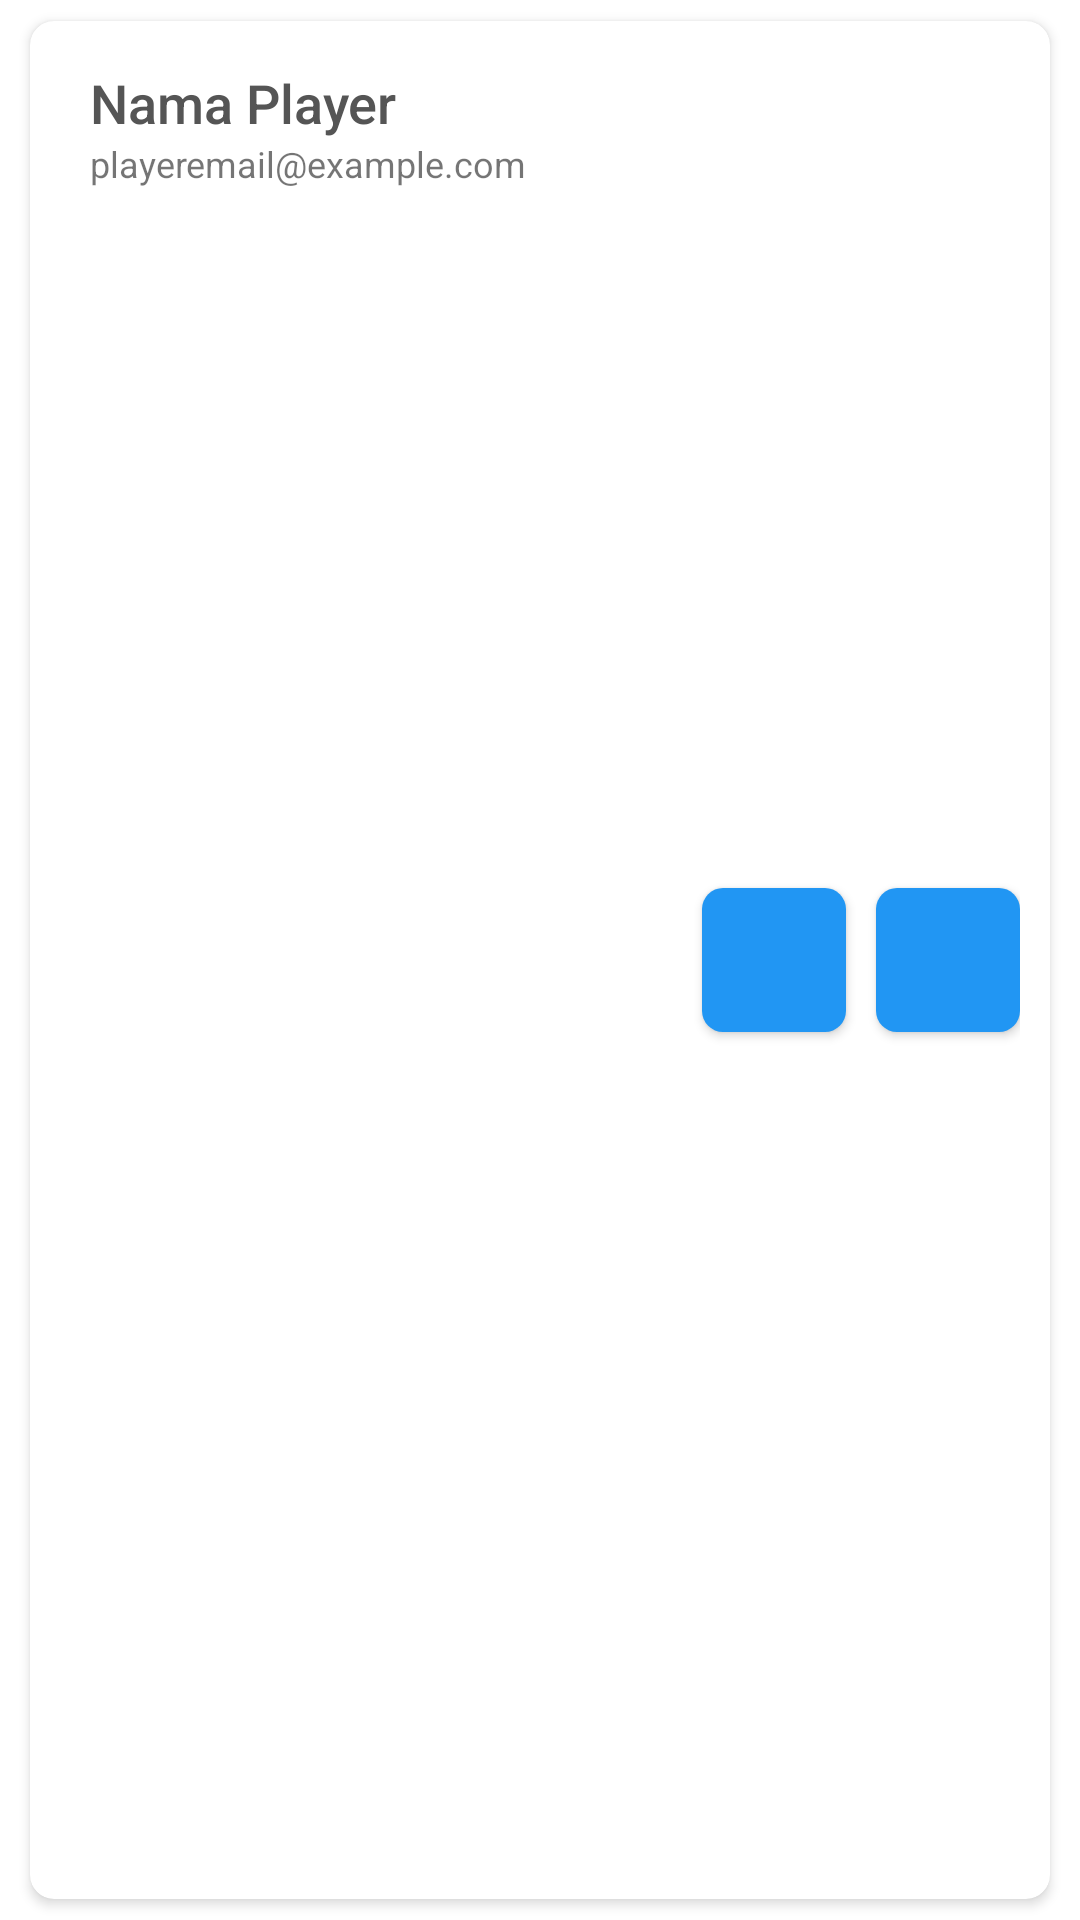

This screen was rendered from an Android layout file. Write that file and the resources it references.
<!-- AndroidManifest.xml: application theme Theme.ChallengeChapter6 -->
<!-- res/layout/content_show_player.xml -->
<?xml version="1.0" encoding="utf-8"?>
<LinearLayout xmlns:android="http://schemas.android.com/apk/res/android"
    xmlns:app="http://schemas.android.com/apk/res-auto"
    android:orientation="vertical"
    android:layout_width="match_parent"
    android:layout_height="wrap_content"
    android:id="@+id/ly_content_player">

    <androidx.cardview.widget.CardView
        android:layout_width="match_parent"
        android:layout_height="match_parent"
        android:layout_marginStart="10dp"
        android:layout_marginTop="7dp"
        android:layout_marginEnd="10dp"
        android:layout_marginBottom="7dp"
        android:outlineAmbientShadowColor="@color/gray"
        android:outlineSpotShadowColor="@color/gray"
        app:cardCornerRadius="8dp">

        <LinearLayout
            android:layout_width="match_parent"
            android:layout_height="match_parent"
            android:orientation="horizontal">

            <LinearLayout
                android:layout_width="wrap_content"
                android:layout_height="match_parent"
                android:orientation="vertical">

                <TextView
                    android:id="@+id/tv_content_id"
                    android:layout_width="match_parent"
                    android:layout_height="wrap_content"
                    android:text="ID Player"
                    android:visibility="gone" />

                <TextView
                    android:id="@+id/tv_content_name"
                    android:layout_width="match_parent"
                    android:layout_height="wrap_content"
                    android:layout_marginStart="20dp"
                    android:layout_marginTop="15dp"
                    android:layout_marginEnd="20dp"
                    android:fontFamily="sans-serif-medium"
                    android:text="Nama Player"
                    android:textColor="@color/gray"
                    android:textSize="18sp" />

                <TextView
                    android:id="@+id/tv_content_email"
                    android:layout_width="match_parent"
                    android:layout_height="wrap_content"
                    android:layout_marginStart="20dp"
                    android:layout_marginEnd="20dp"
                    android:layout_marginBottom="15dp"
                    android:fontFamily="sans-serif"
                    android:text="playeremail@example.com"
                    android:textSize="12sp" />
            </LinearLayout>

            <LinearLayout
                android:layout_width="match_parent"
                android:layout_height="match_parent"
                android:layout_marginStart="10dp"
                android:layout_marginTop="7dp"
                android:layout_marginEnd="10dp"
                android:layout_marginBottom="7dp"
                android:gravity="end|center_vertical"
                android:orientation="horizontal">

                <Button
                    android:id="@+id/btn_edit"
                    android:layout_width="48dp"
                    android:layout_height="wrap_content"
                    android:background="@drawable/rounded_corner_orange"
                    android:contentDescription="@string/btn_edit"
                    app:icon="@drawable/pen_to_square_solid"
                    app:iconSize="16dp" />

                <Button
                    android:id="@+id/btn_delete"
                    android:layout_width="48dp"
                    android:layout_height="wrap_content"
                    android:layout_marginStart="10dp"
                    android:background="@drawable/rounded_corner_red"
                    android:contentDescription="@string/btn_hapus"
                    android:paddingStart="17dp"
                    app:icon="@drawable/trash_solid"
                    app:iconSize="12dp" />

            </LinearLayout>


        </LinearLayout>

    </androidx.cardview.widget.CardView>

</LinearLayout>
<!-- resources referenced by this layout -->
<resources>
  <color name="gray">#555555</color>
  <!-- drawable rounded_corner_orange (drawable-v24) -->
  <?xml version="1.0" encoding="utf-8"?>
  <shape xmlns:android="http://schemas.android.com/apk/res/android">
          <solid android:color="@color/orange"/>
          <corners android:radius="7dp"/>
      </shape>
  <!-- drawable rounded_corner_red (drawable) -->
  <?xml version="1.0" encoding="utf-8"?>
  <ripple xmlns:android="http://schemas.android.com/apk/res/android" android:shape="rectangle" android:color="@color/white">
  
      <item>
          <shape>
              <solid android:color="@color/red"/>
              <corners android:radius="7dp"/>
          </shape>
      </item>
  
  </ripple>
  <string name="btn_edit">Button Edit</string>
  <string name="btn_hapus">Button Hapus</string>
  <style name="Theme.ChallengeChapter6" parent="Theme.MaterialComponents.DayNight.DarkActionBar">
          
          <item name="colorPrimary">@color/purple_500</item>
          <item name="colorPrimaryVariant">@color/purple_700</item>
          <item name="colorOnPrimary">@color/white</item>
          
          <item name="colorSecondary">@color/teal_200</item>
          <item name="colorSecondaryVariant">@color/teal_700</item>
          <item name="colorOnSecondary">@color/black</item>
          
          <item name="android:statusBarColor">?attr/colorPrimaryVariant</item>
          
      </style>
  <color name="orange">#ED6E19</color>
  <color name="white">#FFFFFFFF</color>
  <color name="red">#F30000</color>
  <color name="purple_500">#2196F3</color>
  <color name="purple_700">#FF3700B3</color>
  <color name="teal_200">#FF03DAC5</color>
  <color name="teal_700">#FF018786</color>
  <color name="black">#FF000000</color>
</resources>
